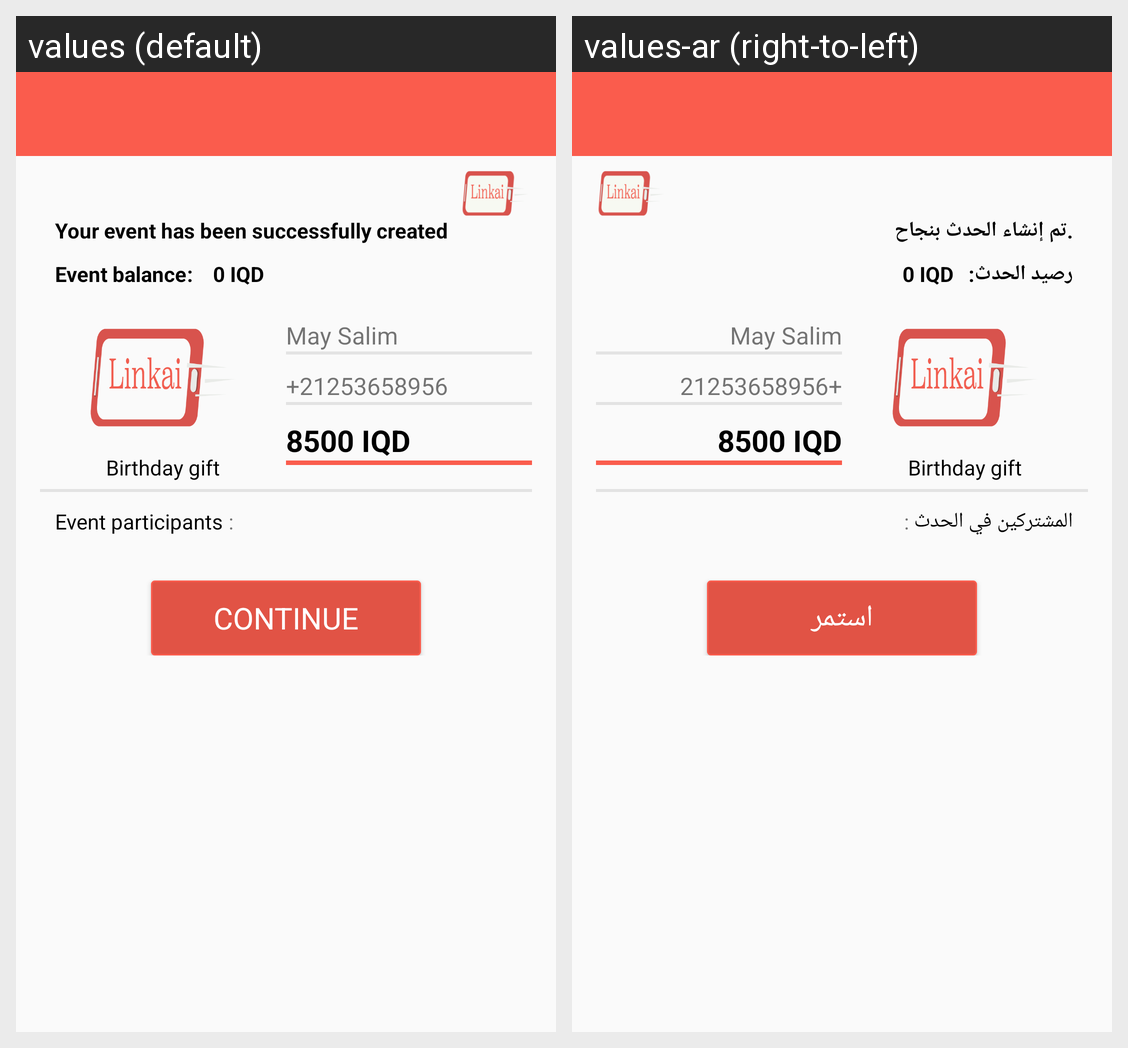

Locale-by-locale string values for the Android screen shown in this grid:
Android screen res/layout/activity_linkai_create_event_step3.xml rendered under 2 locales, left to right: values (default), values-ar (right-to-left). Device: Nexus 5 (rendered at 1080×1920; each locale shown at half size, 540×960, under a caption strip naming it); theme AppTheme.
Strings drawn on this screen, with the default value and each locale's value (text and hints the layout hard-codes, and strings that could not be matched under every locale, appear in the picture but are not listed):

create_event_3_text_success_message
  values: Your event has been successfully created
  values-ar: .تم إنشاء الحدث بنجاح

create_event_3_title_event_balance
  values: Event balance
  values-ar: رصيد الحدث

create_event_3_title_event_participants
  values: Event participants
  values-ar: المشتركين في الحدث

btn_continue
  values: CONTINUE
  values-ar: استمر
